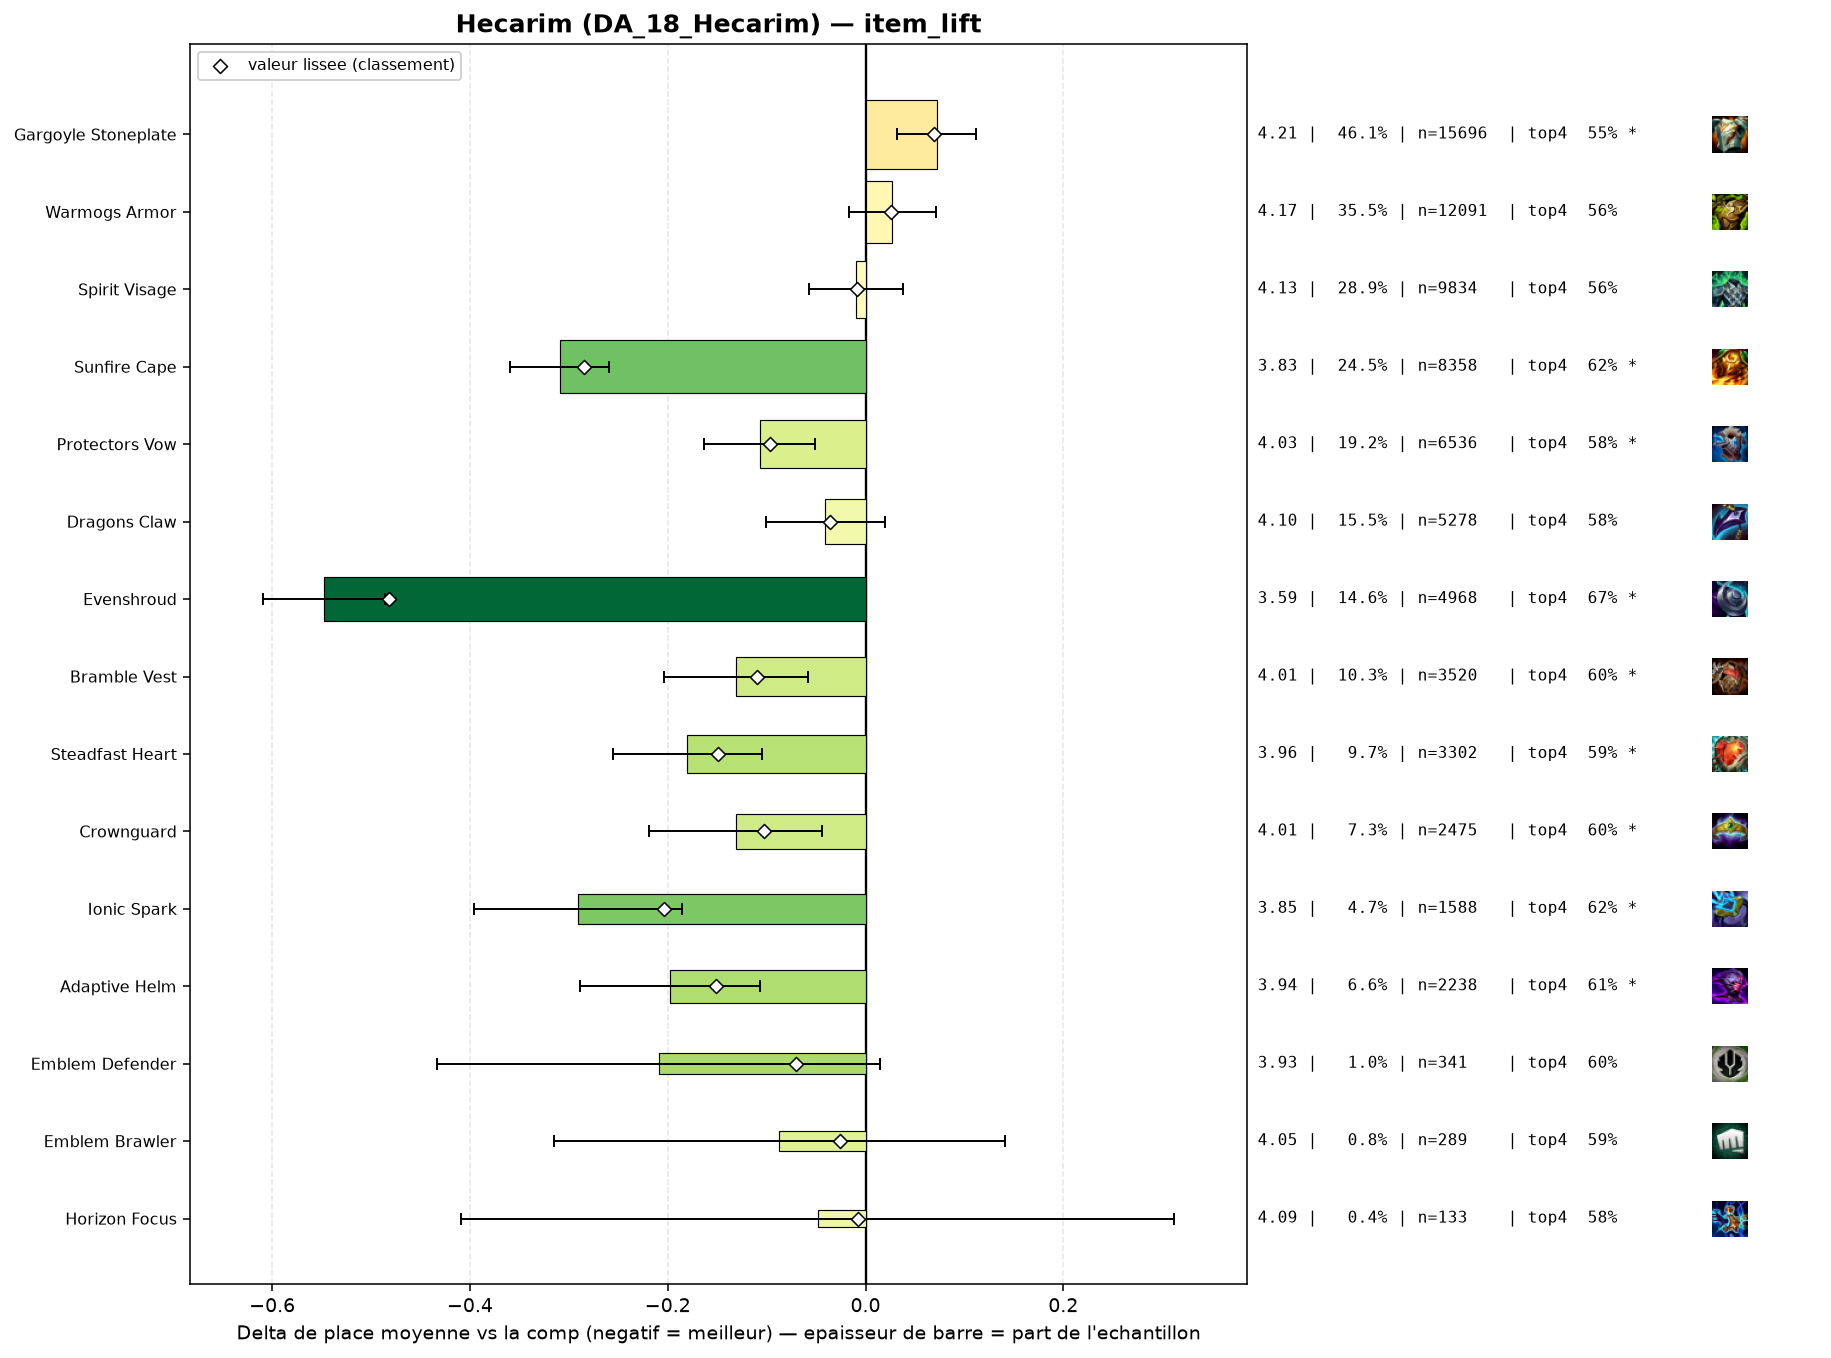

Source data for this figure (header and first rows):
group, label, n, share, avg_place, shrunk_avg, score, d_avg, d_avg_pess, impact, d_top4, win, top2, top4, sd, z, p, significant
populaire, Evenshroud, 4968, 0.1458, 3.591, 3.657, -0.482, -0.548, -0.486, 0.0702, 0.1042, 0.1906, 0.3718, 0.6689, 2.047, -17.53, 0.0, True
populaire, Sunfire Cape, 8358, 0.2453, 3.83, 3.853, -0.285, -0.309, -0.259, 0.07, 0.056, 0.1622, 0.3259, 0.6207, 2.08, -12.1, 0.0, True
pepite, Ionic Spark, 1588, 0.04661, 3.848, 3.935, -0.204, -0.291, -0.186, 0.0095, 0.0531, 0.1593, 0.3218, 0.6178, 2.076, -5.45, 0.0, True
pepite, Adaptive Helm, 2238, 0.06568, 3.941, 3.987, -0.151, -0.198, -0.107, 0.0099, 0.043, 0.1479, 0.3097, 0.6077, 2.127, -4.26, 2e-05, True
populaire, Steadfast Heart, 3302, 0.09691, 3.959, 3.989, -0.149, -0.18, -0.105, 0.0145, 0.0301, 0.1423, 0.3077, 0.5948, 2.092, -4.72, 0.0, True
populaire, Bramble Vest, 3520, 0.1033, 4.008, 4.029, -0.11, -0.131, -0.058, 0.0113, 0.0308, 0.1347, 0.296, 0.5955, 2.09, -3.53, 0.00041, True
populaire, Crownguard, 2475, 0.07264, 4.007, 4.036, -0.103, -0.131, -0.044, 0.0075, 0.0305, 0.1455, 0.3034, 0.5952, 2.139, -2.95, 0.00318, True
populaire, Protectors Vow, 6536, 0.1918, 4.032, 4.042, -0.097, -0.107, -0.051, 0.0186, 0.0188, 0.1412, 0.2965, 0.5835, 2.124, -3.73, 0.00019, True
pepite, Emblem Defender, 341, 0.01001, 3.93, 4.069, -0.07, -0.209, 0.0, 0.0007, 0.0365, 0.1525, 0.2991, 0.6012, 2.098, -1.83, 0.06721, False
populaire, Dragons Claw, 5278, 0.1549, 4.098, 4.102, -0.036, -0.041, 0.0, 0.0056, 0.0118, 0.1281, 0.2725, 0.5765, 2.083, -1.32, 0.1865, False
pepite, Emblem Brawler, 289, 0.008482, 4.052, 4.113, -0.026, -0.087, 0.0, 0.0002, 0.0235, 0.1142, 0.2561, 0.5882, 1.967, -0.75, 0.456, False
populaire, Spirit Visage, 9834, 0.2886, 4.129, 4.129, -0.009, -0.01, 0.0, 0.0026, -0.0002, 0.1296, 0.2739, 0.5645, 2.107, -0.4, 0.6867, False
pepite, Horizon Focus, 133, 0.003903, 4.09, 4.131, -0.008, -0.048, 0.0, 0.0, 0.0142, 0.1353, 0.2556, 0.5789, 2.115, -0.26, 0.7924, False
, Emblem Juggernaut, 147, 0.004314, 4.204, 4.15, 0.012, 0.065, 0.0, -0.0001, 0.0067, 0.1224, 0.2109, 0.5714, 2.027, 0.39, 0.6959, False
, Lightshield Crest, 219, 0.006427, 4.21, 4.156, 0.017, 0.071, 0.0, -0.0001, -0.0076, 0.105, 0.2511, 0.5571, 2.046, 0.52, 0.6064, False
, Void Gauntlet, 69, 0.002025, 4.319, 4.155, 0.017, 0.18, 0.0, -0.0, -0.014, 0.0725, 0.2174, 0.5507, 2.039, 0.73, 0.4633, False
, Aegis Of Dusk, 110, 0.003228, 4.291, 4.16, 0.021, 0.152, 0.0, -0.0001, -0.0374, 0.0727, 0.2545, 0.5273, 2.033, 0.78, 0.4328, False
populaire, Warmogs Armor, 12091, 0.3549, 4.166, 4.164, 0.026, 0.027, 0.0, -0.0092, -0.0052, 0.1282, 0.2698, 0.5595, 2.12, 1.22, 0.2237, False
, Steraks Gage, 388, 0.01139, 4.302, 4.198, 0.059, 0.163, 0.0, -0.0007, -0.0132, 0.1237, 0.2268, 0.5515, 2.128, 1.5, 0.1337, False
, The Indomitable, 257, 0.007543, 4.366, 4.201, 0.062, 0.227, 0.0, -0.0005, -0.0628, 0.1479, 0.2374, 0.5019, 2.186, 1.66, 0.09683, False
populaire, Gargoyle Stoneplate, 15696, 0.4607, 4.211, 4.208, 0.069, 0.072, 0.032, -0.0319, -0.0159, 0.1222, 0.2615, 0.5488, 2.115, 3.53, 0.00041, True
, Aegis Of Dawn, 229, 0.006721, 4.467, 4.221, 0.083, 0.329, 0.054, -0.0006, -0.0887, 0.0917, 0.2402, 0.476, 2.112, 2.35, 0.0189, True
, Titans Resolve, 113, 0.003316, 4.735, 4.223, 0.085, 0.596, 0.223, -0.0003, -0.1222, 0.0619, 0.177, 0.4425, 2.018, 3.13, 0.00173, True
, Emblem Coven, 57, 0.001673, 5.298, 4.228, 0.09, 1.16, 0.603, -0.0001, -0.2138, 0.0526, 0.1579, 0.3509, 2.144, 4.08, 4e-05, True
, Moguls Mail, 356, 0.01045, 4.449, 4.245, 0.107, 0.311, 0.082, -0.0011, -0.0675, 0.1292, 0.2416, 0.4972, 2.196, 2.66, 0.00785, True
, Bloodthirster, 89, 0.002612, 5.18, 4.259, 0.12, 1.041, 0.674, -0.0003, -0.1939, 0.0449, 0.0787, 0.3708, 1.765, 5.56, 0.0, True
, Component Negatron Cloak, 369, 0.01083, 4.875, 4.397, 0.259, 0.737, 0.515, -0.0028, -0.1392, 0.084, 0.1789, 0.4255, 2.165, 6.5, 0.0, True
, Component Chain Vest, 387, 0.01136, 5.075, 4.478, 0.339, 0.936, 0.72, -0.0039, -0.1771, 0.0698, 0.168, 0.3876, 2.163, 8.47, 0.0, True
, Component Giants Belt, 716, 0.02101, 5.108, 4.635, 0.496, 0.969, 0.81, -0.0104, -0.196, 0.067, 0.155, 0.3687, 2.151, 11.93, 0.0, True
